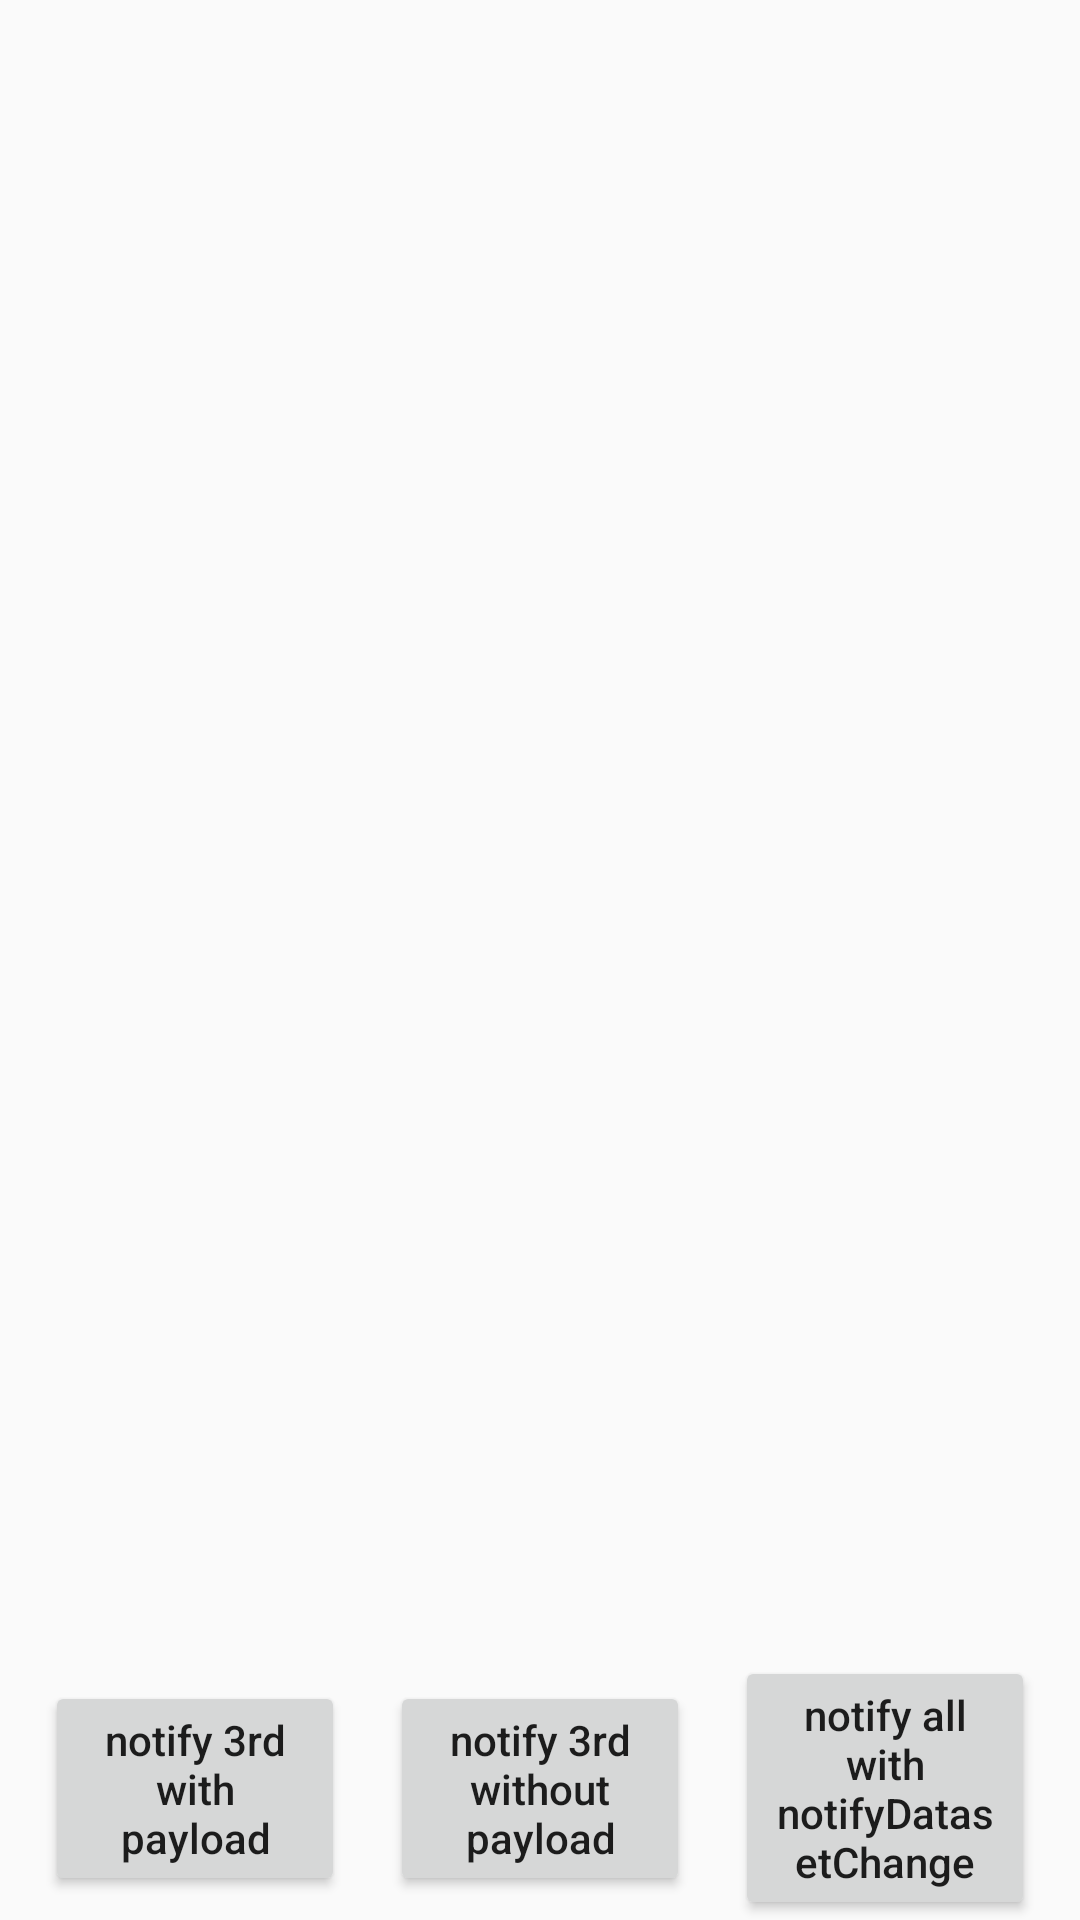

Reconstruct the res/layout file that produces this screen, plus the resources it refers to.
<!-- AndroidManifest.xml: application theme MyAppTheme -->
<!-- res/layout/activity_rc_payload.xml -->
<android.support.constraint.ConstraintLayout xmlns:android="http://schemas.android.com/apk/res/android"
    xmlns:app="http://schemas.android.com/apk/res-auto"
    xmlns:tools="http://schemas.android.com/tools"
    android:layout_width="match_parent"
    android:layout_height="match_parent">

    <android.support.v7.widget.RecyclerView
        android:id="@+id/rc_view"
        android:layout_width="0dp"
        android:layout_height="0dp"
        app:layout_constraintBottom_toTopOf="@+id/payloadBtn"
        app:layout_constraintLeft_toLeftOf="parent"
        app:layout_constraintRight_toRightOf="parent"
        app:layout_constraintTop_toTopOf="parent"
        tools:listitem="@layout/payload_item" />

    <Button
        android:id="@+id/payloadBtn"
        android:layout_width="100dp"
        android:layout_height="wrap_content"
        android:text="notify 3rd with payload"
        android:textAllCaps="false"

        app:layout_constraintBottom_toBottomOf="parent"
        app:layout_constraintEnd_toStartOf="@+id/notifyBtn"
        app:layout_constraintStart_toStartOf="parent"
        app:layout_constraintTop_toBottomOf="@+id/rc_view"


        />

    <Button
        android:id="@+id/notifyBtn"
        android:layout_width="100dp"
        android:layout_height="wrap_content"
        android:text="notify 3rd without payload"
        android:textAllCaps="false"

        app:layout_constraintBottom_toBottomOf="parent"
        app:layout_constraintEnd_toStartOf="@+id/notifyAllBtn"
        app:layout_constraintStart_toEndOf="@+id/payloadBtn"
        app:layout_constraintTop_toBottomOf="@+id/rc_view"


        />

    <Button
        android:id="@+id/notifyAllBtn"
        android:layout_width="100dp"
        android:layout_height="wrap_content"
        android:text="notify all with notifyDatasetChange"
        android:textAllCaps="false"

        app:layout_constraintBottom_toBottomOf="parent"
        app:layout_constraintEnd_toEndOf="parent"
        app:layout_constraintStart_toEndOf="@+id/notifyBtn"
        app:layout_constraintTop_toBottomOf="@+id/rc_view"

        />
</android.support.constraint.ConstraintLayout>
<!-- res/layout/payload_item.xml (included above) -->
<?xml version="1.0" encoding="utf-8"?>
<android.support.constraint.ConstraintLayout xmlns:android="http://schemas.android.com/apk/res/android"
    xmlns:app="http://schemas.android.com/apk/res-auto"
    xmlns:tools="http://schemas.android.com/tools"
    android:layout_width="match_parent"
    android:layout_height="wrap_content"
    android:layout_marginTop="5dp"
    android:layout_marginBottom="5dp"
    android:background="@color/colorPrimary">


    <com.zjw.apporder.MyTextView
        android:id="@+id/payload_top_tv"
        android:layout_width="wrap_content"
        android:layout_height="wrap_content"
        android:textSize="25sp"
        android:textColor="@color/colorAccent"
        app:layout_constraintLeft_toLeftOf="parent"
        app:layout_constraintRight_toRightOf="parent"
        tools:text="pos" />

    <com.zjw.apporder.MyTextView
        android:id="@+id/payload_bot_tv"
        android:layout_width="wrap_content"
        android:layout_height="wrap_content"
        android:textSize="25sp"
        android:textColor="@color/colorAccent"
        app:layout_constraintLeft_toLeftOf="parent"
        app:layout_constraintRight_toRightOf="parent"
        app:layout_constraintTop_toBottomOf="@id/payload_top_tv"
        app:layout_constraintBottom_toBottomOf="parent"
        tools:text="data" />

</android.support.constraint.ConstraintLayout>
<!-- resources referenced by this layout -->
<resources>
  <style name="MyAppTheme" parent="AppTheme">
          <item name="android:windowLightStatusBar" tools:targetApi="m">true</item>
      </style>
  <style name="AppTheme" parent="Theme.AppCompat.Light.NoActionBar">
          
          <item name="colorPrimary">@color/colorPrimary</item>
          <item name="colorPrimaryDark">@color/colorPrimaryDark</item>
          <item name="colorAccent">@color/colorAccent</item>
          <item name="android:windowBackground">@android:color/black</item>
          <item name="android:windowNoTitle">true</item>
      </style>
  <!-- not gathered from this repository: default colours our renderer supplied (Android Studio template values) -->
  <color name="colorPrimary">#FF6200EE</color>
  <color name="colorPrimaryDark">#FF3700B3</color>
  <color name="colorAccent">#FF03DAC5</color>
</resources>
